Run: headless pygame with SDL's dummy video driver; simulated clock (each Clock.tick advances the game by its frame time, no real sleeping); random seed 0; keys injected as events and as key.get_pressed() state; no mouse input.
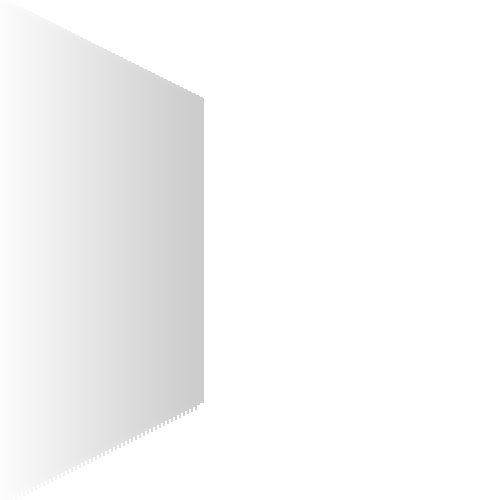
Frame 1 of 4 · flips 1–60 · no input
Frame 2 of 4 · flips 61–180 · tapped SPACE, RETURN · held RIGHT (→), D · screen unchanged from frame 1, image omitted
Frame 3 of 4 · flips 181–300 · held DOWN (↓), S · screen unchanged from frame 2, image omitted
Frame 4 of 4 · flips 301–420 · held LEFT (←), A, UP (↑), W · screen unchanged from frame 3, image omitted

The pygame program that drew these frames:

import pygame, sys
import pygame.draw as draw
import math
#
pygame.init()

width = 500
height = 500

resolution = 50

screen = pygame.display.set_mode([width,height])
screen.fill([255,255,255])

def shade_quad(x1, y1, x2, y2):
    quad_width = x2-x1
    quad_height = y2-y1
    sectors = quad_width/resolution
    sector_width = quad_width/resolution
    sector_height = quad_height/resolution
    shade = 127

    update = True
    if update:
        for i in range(0, int(resolution)):
            poly_vertices = (
                [sector_width*i-1, sector_height*i-1],
                [sector_width*i, sector_height*i],
                [sector_width*i, 500-sector_height*i],
                [sector_width*i-1, 500-sector_height*i]
            )
            multiply_factor = i+1/resolution
            cur_polygon = pygame.draw.polygon(screen, [255-multiply_factor,255-multiply_factor,255-multiply_factor], poly_vertices, 15)
            shade -= i*12
        update = False

#print(shade_quad(0,0, 100,100, 100,400, 0,500))




poly_vertices = [
    0,0,
    200,100
]

shade_quad(*poly_vertices)
running = True
while running:
    for event in pygame.event.get():
        if event.type == pygame.QUIT:
            runnning = False
            pygame.quit()
    pygame.display.flip()
running = False
